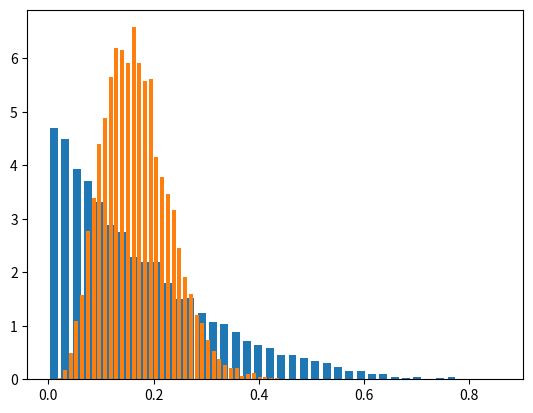

Source code (Python):
import numpy as np
import matplotlib.pyplot as plt
from scipy.stats import beta

s = 10000

x = np.random.beta(1, 5, s)

plt.hist(x, 40, density=True, rwidth=0.7)
plt.show()

x = np.random.beta(1, 5, 5 * s)
x = x.reshape(5, 10000)
x = np.mean(x, 0)
plt.hist(x, 40, density=True, rwidth=0.7)
plt.show()
